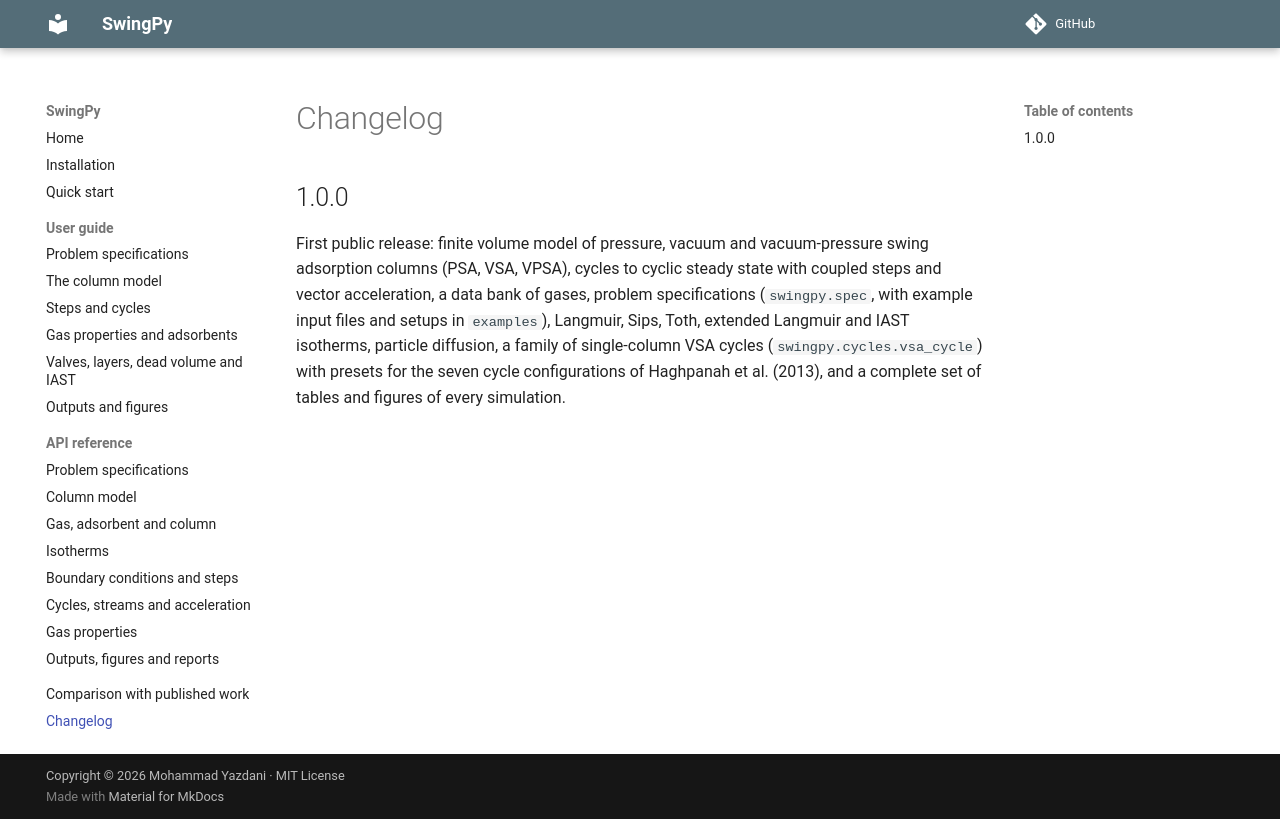

repository: mohammmadyazdani/swingpy · page: changelog/index.html · generator: mkdocs

# Changelog

## 1.0.0

First public release: finite volume model of pressure, vacuum and
vacuum-pressure swing adsorption columns (PSA, VSA, VPSA), cycles to cyclic
steady state with coupled steps and vector acceleration, a data bank of
gases, problem specifications (`swingpy.spec`, with example input files and
setups in `examples`), Langmuir, Sips, Toth, extended Langmuir and IAST
isotherms, particle diffusion, a family of single-column VSA cycles
(`swingpy.cycles.vsa_cycle`) with presets for the seven cycle configurations
of Haghpanah et al. (2013), and a complete set of tables and figures of
every simulation.
